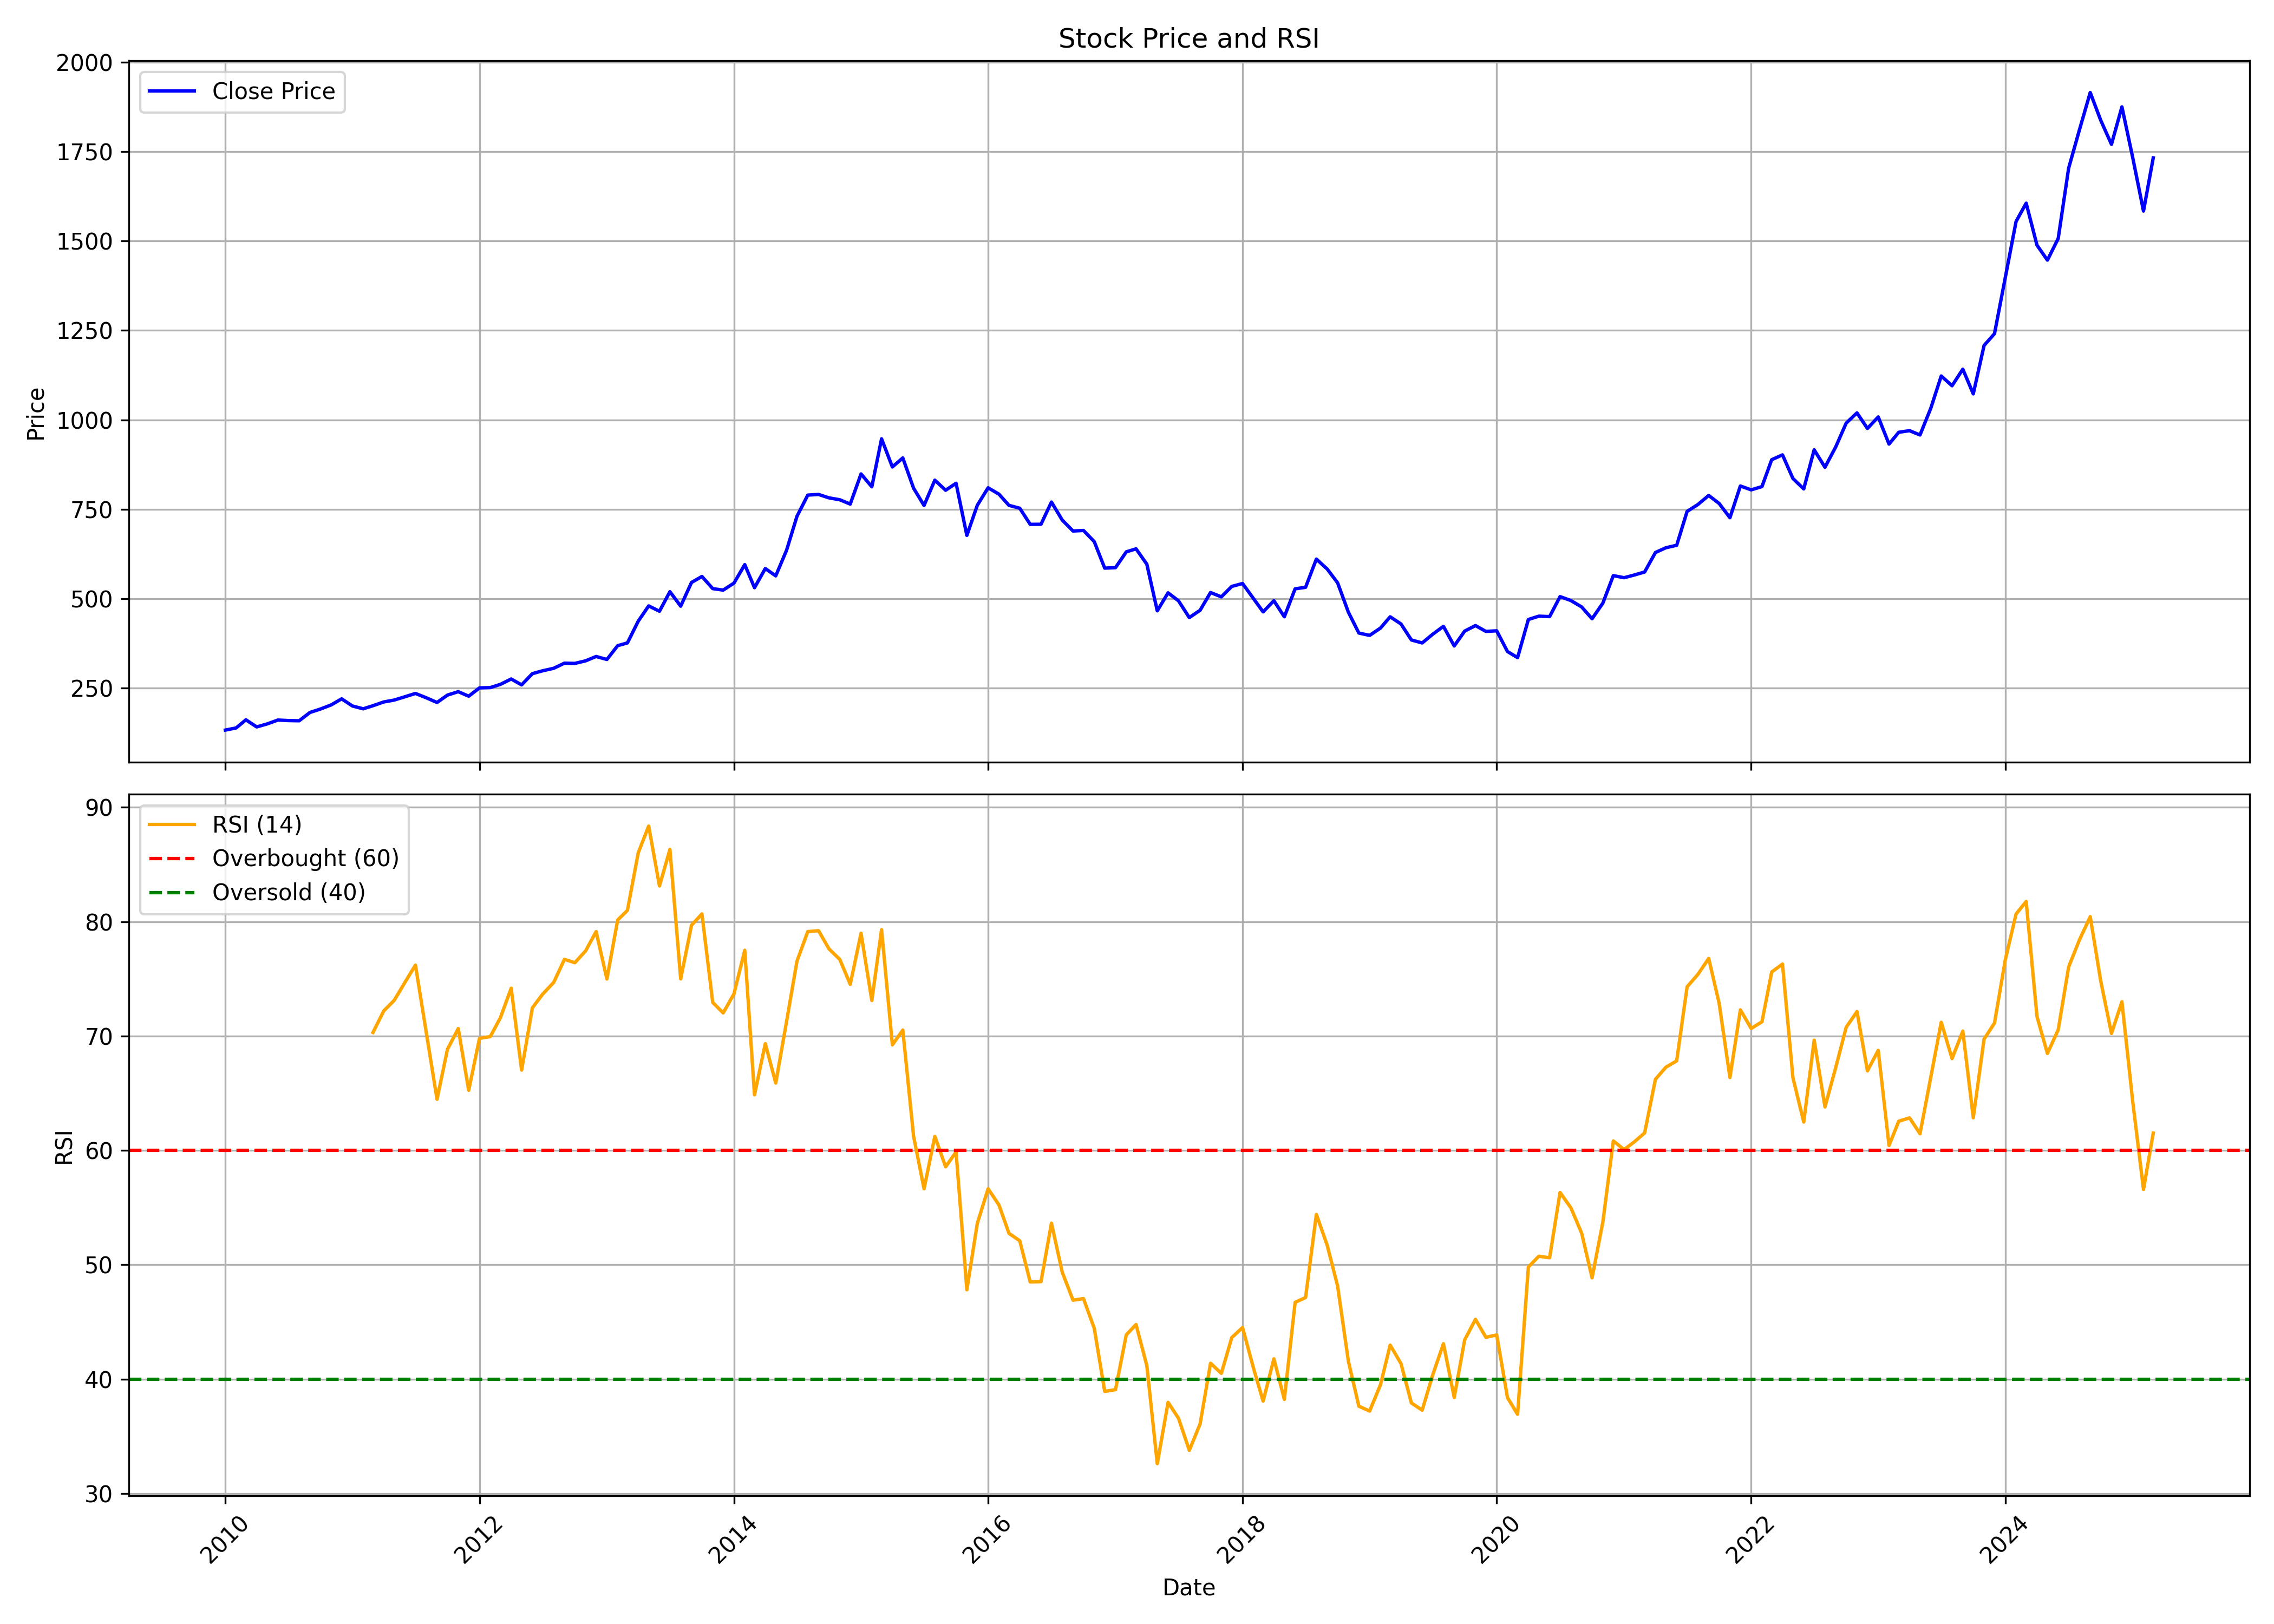

Data behind this chart, as committed beside it:
, date, symbol, open, high, low, close, volume, rsi
0, 2010-01-01, SUNPHARMA, 135.7, 144.4, 125.9, 132.5, 34883550, 
1, 2010-02-01, SUNPHARMA, 130.1, 142, 129, 138.5, 34346030, 
2, 2010-03-01, SUNPHARMA, 138.5, 163, 137.6, 161.2, 36141580, 
3, 2010-04-01, SUNPHARMA, 161.5, 166.7, 135.9, 141.3, 54948310, 
4, 2010-05-01, SUNPHARMA, 141.6, 150.6, 136.4, 149.7, 51807890, 
5, 2010-06-01, SUNPHARMA, 150.1, 164.2, 148.5, 160.6, 32154570, 
6, 2010-07-01, SUNPHARMA, 160.1, 165.5, 152.7, 159.1, 40903510, 
7, 2010-08-01, SUNPHARMA, 159.2, 167.1, 152.9, 158.5, 24292140, 
8, 2010-09-01, SUNPHARMA, 157.4, 183, 154.3, 181.8, 60610820, 
9, 2010-10-01, SUNPHARMA, 183.4, 195.6, 182.2, 191.3, 31479370, 
10, 2010-11-01, SUNPHARMA, 196.7, 216.2, 194.8, 202.9, 27958776, 
11, 2010-12-01, SUNPHARMA, 204, 222, 191.8, 219.9, 38738344, 
12, 2011-01-01, SUNPHARMA, 224.4, 232, 194.1, 199.9, 36758444, 
13, 2011-02-01, SUNPHARMA, 202.1, 202.6, 178.2, 192, 48315608, 
14, 2011-03-01, SUNPHARMA, 193.3, 212.9, 185.9, 200.6, 43639402, 70.31
15, 2011-04-01, SUNPHARMA, 200.5, 212.8, 193.8, 211.1, 25339230, 72.19
16, 2011-05-01, SUNPHARMA, 211.9, 218.1, 191.3, 216.5, 48484062, 73.12
17, 2011-06-01, SUNPHARMA, 214.8, 229.5, 210.7, 225.7, 36740828, 74.7
18, 2011-07-01, SUNPHARMA, 226.7, 244.8, 223.4, 234.9, 27743876, 76.2
19, 2011-08-01, SUNPHARMA, 235.1, 241, 204.6, 222.9, 41062266, 70.32
20, 2011-09-01, SUNPHARMA, 222.9, 231.6, 206.4, 209.7, 54795292, 64.47
21, 2011-10-01, SUNPHARMA, 207.9, 235.1, 204.8, 230.3, 32193266, 68.84
22, 2011-11-01, SUNPHARMA, 228.3, 241.8, 222, 239.9, 33949408, 70.65
23, 2011-12-01, SUNPHARMA, 242.5, 246.5, 223.3, 227.2, 33989248, 65.25
24, 2012-01-01, SUNPHARMA, 228.3, 252, 222.8, 250.4, 35221006, 69.79
25, 2012-02-01, SUNPHARMA, 252.9, 258.3, 243.3, 251.3, 40316414, 69.95
26, 2012-03-01, SUNPHARMA, 252.9, 271.2, 244.7, 260.2, 44577342, 71.6
27, 2012-04-01, SUNPHARMA, 258, 278, 253.2, 275.4, 21235560, 74.18
28, 2012-05-01, SUNPHARMA, 275.4, 278.9, 255.4, 258.9, 32038206, 67.02
29, 2012-06-01, SUNPHARMA, 256.3, 294.4, 252.5, 290.3, 24517414, 72.47
30, 2012-07-01, SUNPHARMA, 290.4, 300, 276.6, 298.4, 30771916, 73.68
31, 2012-08-01, SUNPHARMA, 299.3, 315, 295.1, 305.2, 35978086, 74.68
32, 2012-09-01, SUNPHARMA, 307.9, 321.5, 294.7, 319.6, 38155572, 76.7
33, 2012-10-01, SUNPHARMA, 321.6, 334.9, 298.7, 318.9, 39725178, 76.41
34, 2012-11-01, SUNPHARMA, 317.9, 328.5, 301.4, 326.2, 27203928, 77.45
35, 2012-12-01, SUNPHARMA, 325.1, 356.5, 318.4, 338.3, 30988336, 79.13
36, 2013-01-01, SUNPHARMA, 339.6, 352.2, 318.9, 329.9, 33593364, 74.98
37, 2013-02-01, SUNPHARMA, 329.9, 379.5, 328.5, 368.6, 41671706, 80.14
38, 2013-03-01, SUNPHARMA, 368.6, 390, 361, 376.3, 36866472, 80.99
39, 2013-04-01, SUNPHARMA, 374.9, 452.9, 372.2, 437, 36910060, 86.02
40, 2013-05-01, SUNPHARMA, 437, 498.4, 426.5, 479.7, 54224138, 88.35
41, 2013-06-01, SUNPHARMA, 475.1, 481, 420.7, 464.8, 51199448, 83.12
42, 2013-07-01, SUNPHARMA, 464.8, 534, 455.8, 519.5, 42674105, 86.31
43, 2013-08-01, SUNPHARMA, 526.5, 530.1, 436.8, 478.9, 45562864, 75
44, 2013-09-01, SUNPHARMA, 481.2, 553.1, 459.5, 545.2, 38515928, 79.69
45, 2013-10-01, SUNPHARMA, 549, 601.8, 542.9, 562, 35406740, 80.68
46, 2013-11-01, SUNPHARMA, 558.5, 575.5, 519.4, 528, 31949544, 72.94
47, 2013-12-01, SUNPHARMA, 528, 555.6, 511, 523.8, 36964760, 72.02
48, 2014-01-01, SUNPHARMA, 524.6, 570.2, 524.4, 543.4, 43471866, 73.69
49, 2014-02-01, SUNPHARMA, 543, 598.1, 536.8, 595.1, 36759150, 77.5
50, 2014-03-01, SUNPHARMA, 599.1, 603.1, 510.1, 530.6, 57146992, 64.86
51, 2014-04-01, SUNPHARMA, 530.8, 594.4, 526.3, 584.2, 65255592, 69.33
52, 2014-05-01, SUNPHARMA, 584.2, 592.1, 528, 563.7, 56222716, 65.89
53, 2014-06-01, SUNPHARMA, 566.8, 636.9, 547.4, 635.1, 48193021, 71.25
54, 2014-07-01, SUNPHARMA, 633.8, 738.5, 625.8, 730.2, 44563645, 76.55
55, 2014-08-01, SUNPHARMA, 722, 808.2, 686.2, 789.5, 32998248, 79.13
56, 2014-09-01, SUNPHARMA, 794.8, 810.9, 690.5, 791.4, 68893053, 79.21
57, 2014-10-01, SUNPHARMA, 795.3, 803.4, 730.5, 781.8, 34990470, 77.61
58, 2014-11-01, SUNPHARMA, 784.2, 862.3, 769.7, 776.5, 48056389, 76.7
59, 2014-12-01, SUNPHARMA, 789.6, 792, 738.3, 764.3, 42453222, 74.52
... 123 more rows
